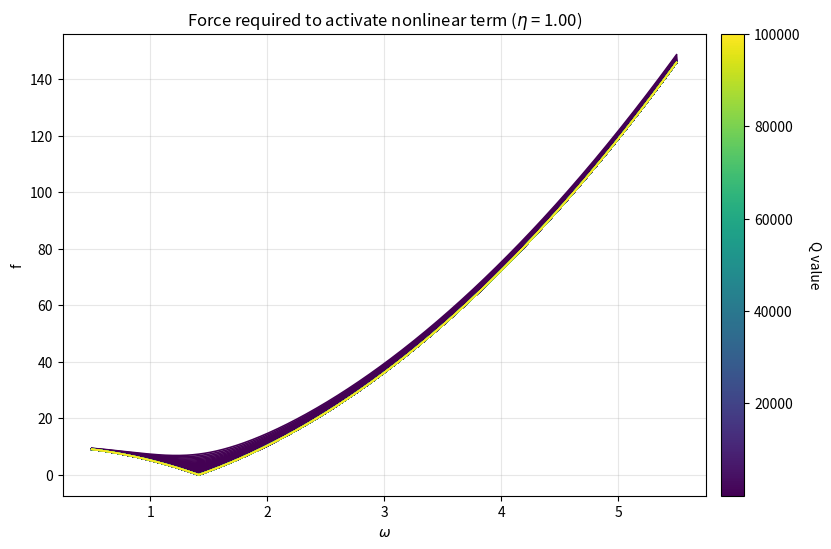
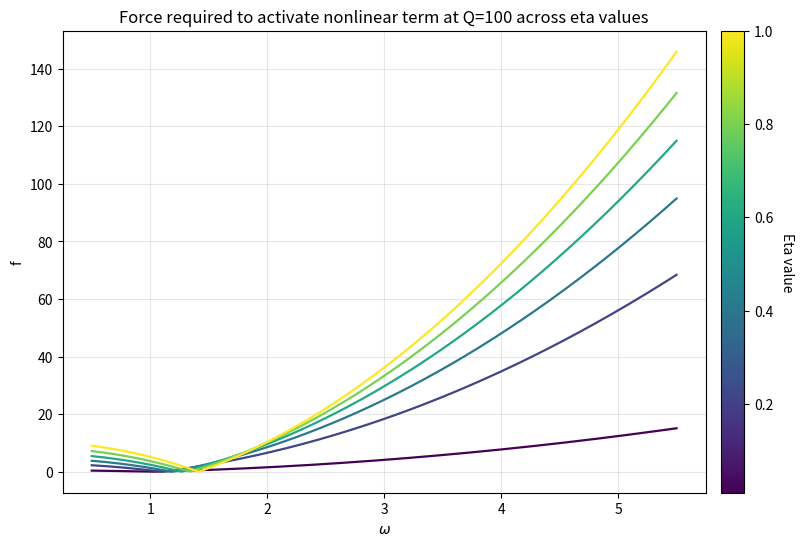

Reproduce these figures in Python, in order.
import numpy as np
import matplotlib.pyplot as plt

def f(omega, Q, omega_0, gamma, eta):
    return np.sqrt(4 * eta * omega_0**2 / (3 * gamma)) * np.sqrt(
        ((1 + eta) * omega_0**2 - omega**2) ** 2 + (omega * omega_0 / Q) ** 2
    )

def fwhm(omega_0, Q):
    return omega_0 / (2 * Q)

omega_0 = 1.0
gamma = 5.00e-2
omega = np.linspace(0.5, 5.5, 500)
eta_values = np.linspace(0.01, 1.0, num=6)
colormap = plt.cm.viridis

Q_PER_DECADE = 30  # adjustable density for log-spaced Q samples
exp_min, exp_max = 0, 5
num_q = Q_PER_DECADE * (exp_max - exp_min) + 1
Q_values = np.logspace(exp_min, exp_max, num=num_q)

# Figure 1: Q sweep (eta fixed at 1.0)
fig1, ax1 = plt.subplots(figsize=(10, 6))
eta_fixed = 1.0
q_norm = plt.Normalize(Q_values.min(), Q_values.max())

for Q in Q_values:
    color = colormap(q_norm(Q))
    response = f(omega, Q, omega_0, gamma, eta_fixed)
    min_y = np.min(response)
    max_y = np.max(response)
    avg_y = np.mean(response)

    print(
        f"[Q sweep] Q={int(round(Q))}, eta={eta_fixed:.2f} -> "
        f"min={min_y:.4f}, max={max_y:.4f}, avg={avg_y:.4f}, FWHM={fwhm(omega_0, Q):.4f}"
    )

    ax1.plot(
        omega,
        response,
        color=color,
        linewidth=1.2,
    )

ax1.set_xlabel(r"$\omega$")
ax1.set_ylabel("f")
ax1.set_title(r"Force required to activate nonlinear term ($\eta$ = {:.2f})".format(eta_fixed))
ax1.grid(True, alpha=0.3)
sm_q = plt.cm.ScalarMappable(cmap=colormap, norm=q_norm)
sm_q.set_array([])
cbar_q = fig1.colorbar(sm_q, ax=ax1, pad=0.02)
cbar_q.set_label("Q value", rotation=270, labelpad=15)

# Figure 2: eta sweep at fixed Q
fixed_Q = 100.0
fig2, ax2 = plt.subplots(figsize=(10, 6))
eta_norm = plt.Normalize(eta_values.min(), eta_values.max())

for eta in eta_values:
    color = colormap(eta_norm(eta))
    response = f(omega, fixed_Q, omega_0, gamma, eta)
    min_y = np.min(response)
    max_y = np.max(response)
    avg_y = np.mean(response)

    print(
        f"[eta sweep] Q={fixed_Q:.0f}, eta={eta:.2f} -> "
        f"min={min_y:.4f}, max={max_y:.4f}, avg={avg_y:.4f}, FWHM={fwhm(omega_0, fixed_Q):.4f}"
    )

    ax2.plot(
        omega,
        response,
        color=color,
        label=f"eta={eta:.2f}",
        linewidth=1.6,
    )

ax2.set_xlabel(r"$\omega$")
ax2.set_ylabel("f")
ax2.set_title(f"Force required to activate nonlinear term at Q={fixed_Q:.0f} across eta values")
ax2.grid(True, alpha=0.3)
sm_eta = plt.cm.ScalarMappable(cmap=colormap, norm=eta_norm)
sm_eta.set_array([])
cbar_eta = fig2.colorbar(sm_eta, ax=ax2, pad=0.02)
cbar_eta.set_label("Eta value", rotation=270, labelpad=15)

plt.show()
